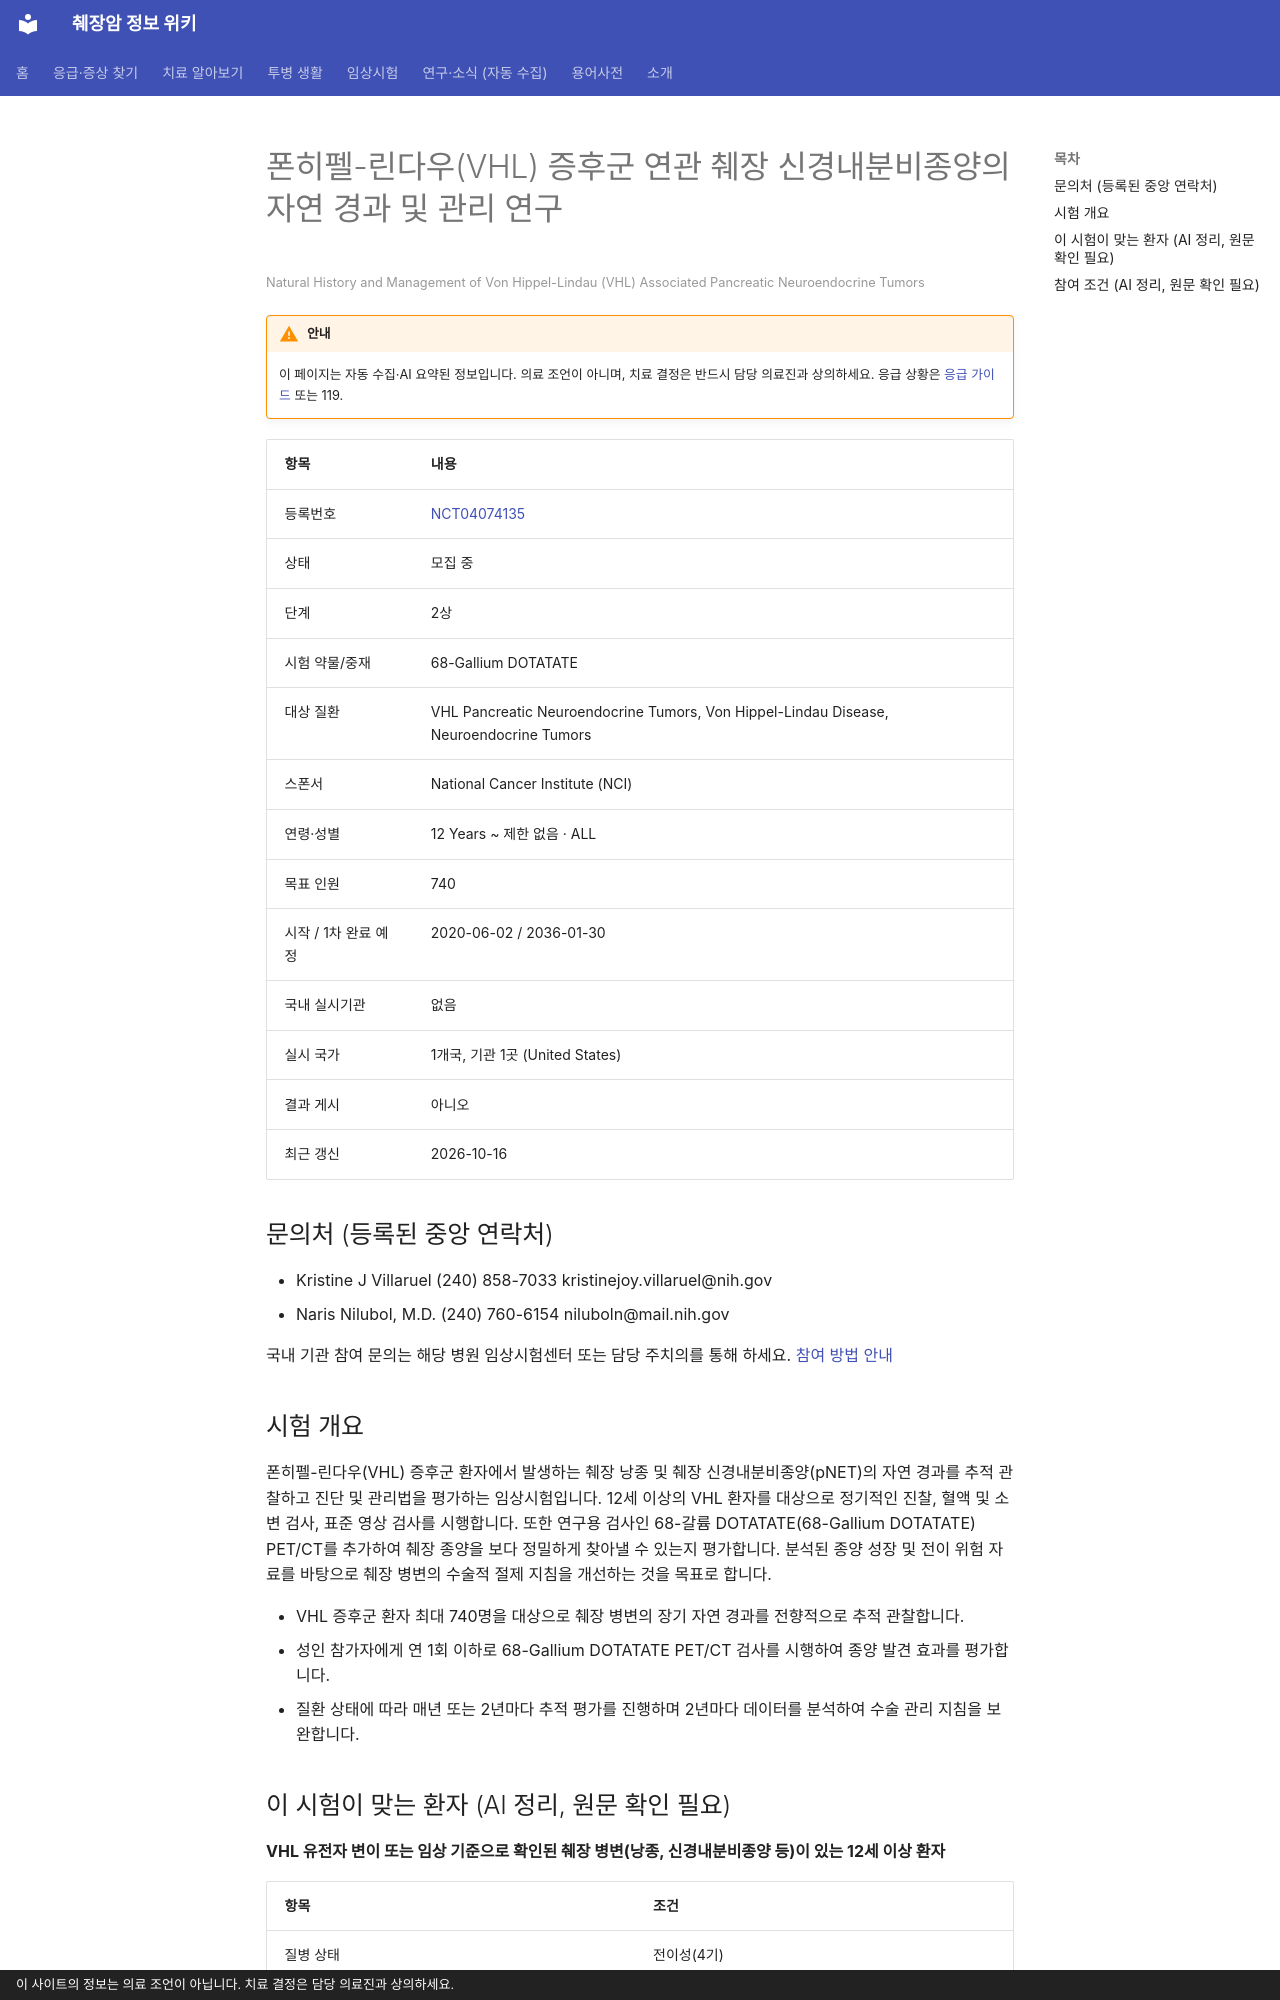

repository: hizorro88-rgb/papersearcher · page: _generated/trials/NCT04074135/index.html · generator: mkdocs · copyright: 이 사이트의 정보는 의료 조언이 아닙니다. 치료 결정은 담당 의료진과 상의하세요.

---
title: "NCT04074135 폰히펠-린다우(VHL) 증후군 연관 췌장 신경내분비종양의 자연 경과 및 관리 연구"
description: "2상 · 모집 중"
comments: true
search:
  boost: 0.4
---

# 폰히펠-린다우(VHL) 증후군 연관 췌장 신경내분비종양의 자연 경과 및 관리 연구

<small>Natural History and Management of Von Hippel-Lindau (VHL) Associated Pancreatic Neuroendocrine Tumors</small>

!!! warning "안내"
    이 페이지는 자동 수집·AI 요약된 정보입니다. 의료 조언이 아니며, 치료 결정은 반드시 담당 의료진과 상의하세요. 응급 상황은 [응급 가이드](../../guides/emergency/index.md) 또는 119.

| 항목 | 내용 |
|---|---|
| 등록번호 | [NCT04074135](https://clinicaltrials.gov/study/NCT04074135) |
| 상태 | 모집 중 |
| 단계 | 2상 |
| 시험 약물/중재 | 68-Gallium DOTATATE |
| 대상 질환 | VHL Pancreatic Neuroendocrine Tumors, Von Hippel-Lindau Disease, Neuroendocrine Tumors |
| 스폰서 | National Cancer Institute (NCI) |
| 연령·성별 | 12 Years ~ 제한 없음 · ALL |
| 목표 인원 | 740 |
| 시작 / 1차 완료 예정 | 2020-06-02 / 2036-01-30 |
| 국내 실시기관 | 없음 |
| 실시 국가 | 1개국, 기관 1곳 (United States) |
| 결과 게시 | 아니오 |
| 최근 갱신 | 2026-10-16 |

## 문의처 (등록된 중앙 연락처)

- Kristine J Villaruel (240) 858-7033 kristinejoy.villaruel@nih.gov
- Naris Nilubol, M.D. (240) 760-6154 niluboln@mail.nih.gov

국내 기관 참여 문의는 해당 병원 임상시험센터 또는 담당 주치의를 통해 하세요. [참여 방법 안내](../../guides/trials/how-to-apply.md)

## 시험 개요

폰히펠-린다우(VHL) 증후군 환자에서 발생하는 췌장 낭종 및 췌장 신경내분비종양(pNET)의 자연 경과를 추적 관찰하고 진단 및 관리법을 평가하는 임상시험입니다. 12세 이상의 VHL 환자를 대상으로 정기적인 진찰, 혈액 및 소변 검사, 표준 영상 검사를 시행합니다. 또한 연구용 검사인 68-갈륨 DOTATATE(68-Gallium DOTATATE) PET/CT를 추가하여 췌장 종양을 보다 정밀하게 찾아낼 수 있는지 평가합니다. 분석된 종양 성장 및 전이 위험 자료를 바탕으로 췌장 병변의 수술적 절제 지침을 개선하는 것을 목표로 합니다.

- VHL 증후군 환자 최대 740명을 대상으로 췌장 병변의 장기 자연 경과를 전향적으로 추적 관찰합니다.
- 성인 참가자에게 연 1회 이하로 68-Gallium DOTATATE PET/CT 검사를 시행하여 종양 발견 효과를 평가합니다.
- 질환 상태에 따라 매년 또는 2년마다 추적 평가를 진행하며 2년마다 데이터를 분석하여 수술 관리 지침을 보완합니다.

## 이 시험이 맞는 환자 (AI 정리, 원문 확인 필요)

**VHL 유전자 변이 또는 임상 기준으로 확인된 췌장 병변(낭종, 신경내분비종양 등)이 있는 12세 이상 환자**

| 항목 | 조건 |
|---|---|
| 질병 상태 | 전이성(4기) |
| 이전 항암 치료 | 제한 없음 또는 미확인 |
| 필요한 유전자·표지자 | 기타 표적 |
| ECOG 수행능력 | 미확인 |

주요 제외 기준: 주기적인 비침습적 영상 검사 진행이 불가능한 환자

내 상황에 맞는지 한 번에 보려면 [맞춤 임상시험 찾기](../../guides/trials/finder.md).
